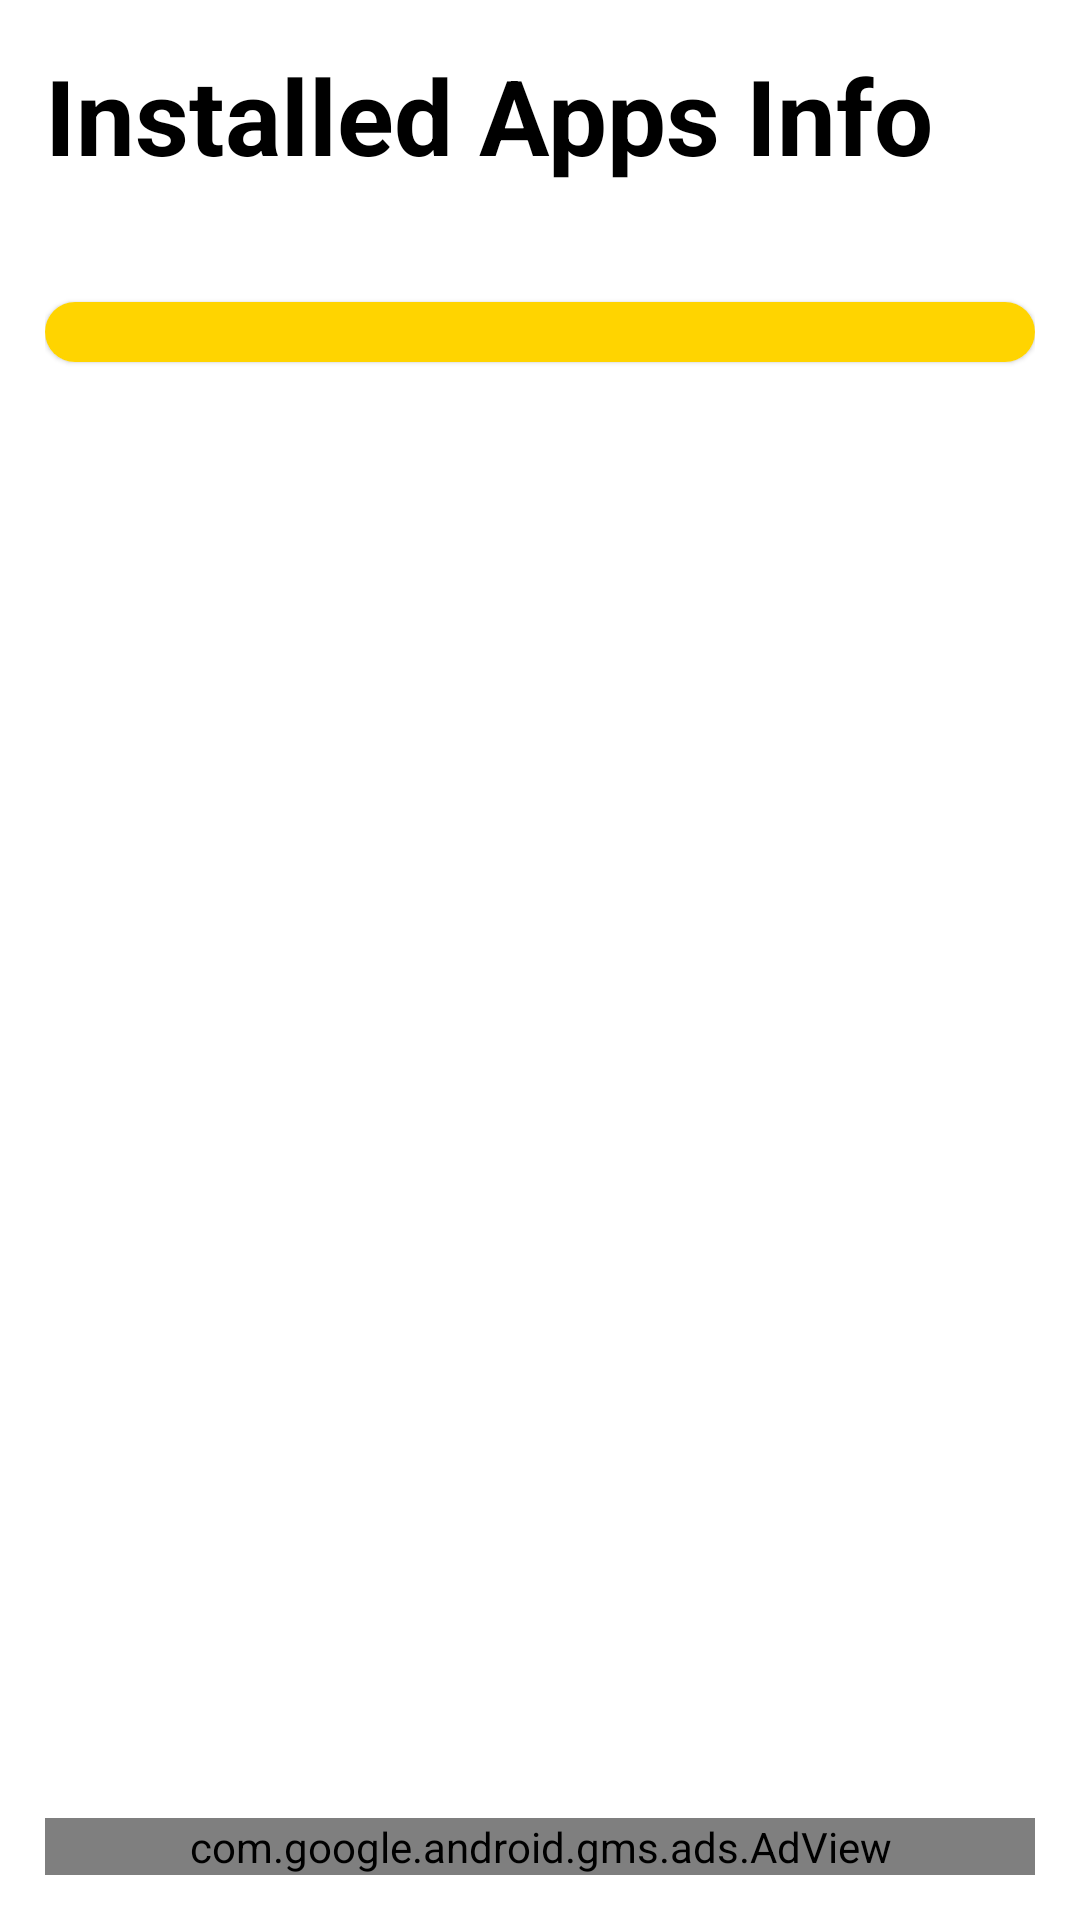

Write the Android layout XML for this screen, with the resource values it uses.
<!-- AndroidManifest.xml: application theme Theme.MobileDeviceInfoApp -->
<!-- res/layout/activity_connection.xml -->
<?xml version="1.0" encoding="utf-8"?>
<LinearLayout xmlns:android="http://schemas.android.com/apk/res/android"
    xmlns:app="http://schemas.android.com/apk/res-auto"
    xmlns:tools="http://schemas.android.com/tools"
    android:layout_width="match_parent"
    android:layout_height="match_parent"
    android:orientation="vertical"
    android:padding="15dp"
    android:background="@color/Background"
    tools:context=".ConnectionActivity">

    <TextView
        android:layout_width="wrap_content"
        android:layout_height="wrap_content"
        android:text="Installed Apps Info"
        android:textSize="35sp"
        android:textStyle="bold"
        android:textColor="@color/Textcolor"/>

    <LinearLayout
        android:layout_width="match_parent"
        android:layout_height="wrap_content"
        android:orientation="vertical">

        <TextView
            android:id="@+id/textViewStatus"
            android:layout_width="wrap_content"
            android:layout_height="wrap_content"
            android:text=""
            android:textColor="@color/Textcolor"
            android:layout_gravity="center_horizontal" />


        <com.google.android.material.card.MaterialCardView
            android:id="@+id/dev"
            android:layout_width="match_parent"
            android:layout_height="wrap_content"
            app:cardCornerRadius="15dp"
            android:layout_marginTop="20dp">



            <RelativeLayout
                android:layout_width="match_parent"
                android:layout_height="match_parent"
                android:background="#FFD400"
                android:padding="10dp">


                <ListView
                    android:id="@+id/conetinfo"
                    android:layout_width="match_parent"
                    android:layout_height="wrap_content"
                    android:text=""
                    android:textSize="21sp"
                    android:textStyle="bold"
                    android:textColor="#000"/>






            </RelativeLayout>




        </com.google.android.material.card.MaterialCardView>

        <RelativeLayout
            android:layout_width="match_parent"
            android:layout_height="wrap_content"
            >

            <com.google.android.gms.ads.AdView
                xmlns:ads="http://schemas.android.com/apk/res-auto"
                android:id="@+id/adView"
                android:layout_width="match_parent"
                android:layout_height="wrap_content"
                android:layout_alignParentBottom="true"
                android:layout_centerHorizontal="true"
                ads:adSize="BANNER"
                ads:adUnitId="ca-app-pub-7557609468922859/4602007997">

            </com.google.android.gms.ads.AdView>

        </RelativeLayout>

    </LinearLayout>
</LinearLayout>
<!-- resources referenced by this layout -->
<resources>
  <color name="Background">#ffffff</color>
  <color name="Textcolor">#000</color>
  <style name="Theme.MobileDeviceInfoApp" parent="Theme.MaterialComponents.DayNight.NoActionBar">
          
          <item name="colorPrimary">@color/purple_500</item>
          <item name="colorPrimaryVariant">@color/purple_700</item>
          <item name="colorOnPrimary">@color/white</item>
          
          <item name="colorSecondary">@color/teal_200</item>
          <item name="colorSecondaryVariant">@color/teal_700</item>
          <item name="colorOnSecondary">@color/black</item>
          
          <item name="android:statusBarColor" tools:targetApi="l">?attr/colorPrimaryVariant</item>
          
      </style>
  <color name="purple_500">#FF6200EE</color>
  <color name="purple_700">#ffffff</color>
  <color name="white">#FFFFFF</color>
  <color name="teal_200">#FF03DAC5</color>
  <color name="teal_700">#FF018786</color>
  <color name="black">#ffffff</color>
</resources>
